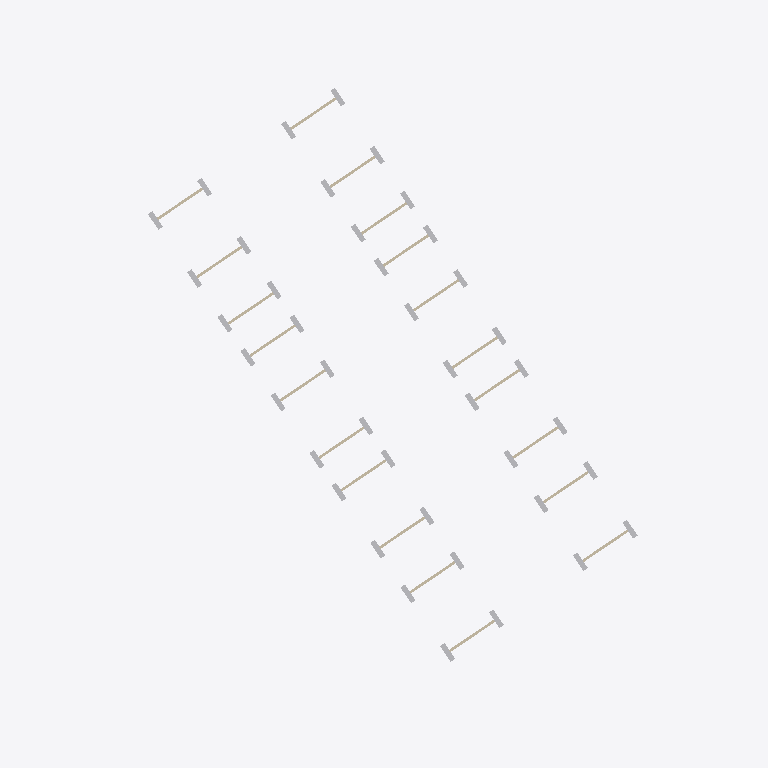
Plan cut of the same IFC building model at storey 'LVB2' (level -24.30 m, cut at -22.90 m), seen from above with north up, elements coloured by IFC class: 40 other elements (light grey), 20 walls (beige). Cut surfaces are drawn darker.
Extent 117.4 m × 131.7 m × 24.9 m (x, y, z). Storeys (8): LVB2 at -24.30 m; LVB1 at -19.45 m; LV0 at -13.45 m; LV1 at -11.95 m; LV2 at -8.50 m; LV3 at -5.05 m; LVRF at -1.70 m; LVRF2 at 0.10 m. Elements (740): 296 IfcWallStandardCase, 268 IfcBuildingElementProxy, 76 IfcColumn, 42 IfcWall, 29 IfcCurtainWall, 12 IfcSlab, 11 IfcStair, 3 IfcWindow, 2 IfcRamp, 1 IfcRoof.

HEADER;
FILE_DESCRIPTION(('ViewDefinition [CoordinationView_V2.0]'),'2;1');
FILE_NAME('PS','2022-05-02T09:47:26',(''),(''),'The EXPRESS Data Manager Version 5.02.0100.07 : 28 Aug 2013','20200210_1400(x64) - Exporter 20.3.2.0 - Alternate UI 20.3.2.0','');
FILE_SCHEMA(('IFC2X3'));
ENDSEC;
DATA;
#121=IFCPROJECT('1Szkxc1qn85gUQA4bny0Nc',#42,'46/PS',$,$,'CARLETON DIGITAL CAMPUS','Project  Status',(#113),#108);
#197=IFCSITE('1Szkxc1qn85gUQA4bny0Na',#42,'Default',$,$,#196,$,$,.ELEMENT.,$,$,$,$,$);
#79447=IFCSITE('3$u2rpvjXDdBOuHFvjGeSP',#42,'ENTRANCE-:ENTRANCE-:469975',$,'ENTRANCE-:ENTRANCE-',#79446,#79440,$,$,$,$,$,$,$);
#80117=IFCSITE('2egdVzAk97lBOusbBU1rAZ',#42,'Entrace-Panels-01:Entrace-Panels-01:481861',$,'Entrace-Panels-01:Entrace-Panels-01',#80116,#80110,$,$,$,$,$,$,$);
#82518=IFCSITE('2egdVzAk97lBOusbBU1rJA',#42,'Entrace-Panels1:Entrace-Panels-01:482348',$,'Entrace-Panels1:Entrace-Panels-01',#82517,#82511,$,$,$,$,$,$,$);
#89558=IFCSITE('1rrtiEIJv3_uqPy7fUKSg_',#42,'PS-Sign-Base01:PS-Sign-Base01:489665',$,'PS-Sign-Base01:PS-Sign-Base01',#89557,#89551,$,$,$,$,$,$,$);
#90018=IFCSITE('1rrtiEIJv3_uqPy7fUKSlp',#42,'PS-Sign01:PS-Sign01:489868',$,'PS-Sign01:PS-Sign01',#90017,#90011,$,$,$,$,$,$,$);
#90488=IFCSITE('1QzTTjBzP7iRK5njofYUs0',#42,'PS-Sign-02:PS-Sign-02:494447',$,'PS-Sign-02:PS-Sign-02',#90487,#90481,$,$,$,$,$,$,$);
#132=IFCBUILDING('1Szkxc1qn85gUQA4bny0Nd',#42,'PARKING GARAGE 18',$,$,#33,$,'PARKING GARAGE 18',.ELEMENT.,$,$,$);
#143=IFCBUILDINGSTOREY('1Szkxc1qn85gUQA4cE29_w',#42,'LVB2',$,'Level:8mm Head',#141,$,'LVB2',.ELEMENT.,-20035.6027642208);
#149=IFCBUILDINGSTOREY('1Szkxc1qn85gUQA4cE29yX',#42,'LVB1',$,'Level:8mm Head',#148,$,'LVB1',.ELEMENT.,-15185.6027642208);
#155=IFCBUILDINGSTOREY('1Szkxc1qn85gUQA4cE2Tw7',#42,'LV0',$,'Level:8mm Head',#154,$,'LV0',.ELEMENT.,-9185.60276422078);
#161=IFCBUILDINGSTOREY('1Szkxc1qn85gUQA4cE2c9B',#42,'LV1',$,'Level:8mm Head',#160,$,'LV1',.ELEMENT.,-7685.60276422078);
#167=IFCBUILDINGSTOREY('1Szkxc1qn85gUQA4cE2cw4',#42,'LV2',$,'Level:8mm Head',#166,$,'LV2',.ELEMENT.,-4235.60276422078);
#173=IFCBUILDINGSTOREY('1Szkxc1qn85gUQA4cE2c8H',#42,'LV3',$,'Level:8mm Head',#172,$,'LV3',.ELEMENT.,-785.602764220778);
#185=IFCBUILDINGSTOREY('1Szkxc1qn85gUQA4cE2cBl',#42,'LVRF',$,'Level:8mm Head',#184,$,'LVRF',.ELEMENT.,2564.39723577922);
#191=IFCBUILDINGSTOREY('1Szkxc1qn85gUQA4cE2SPS',#42,'LVRF2',$,'Level:8mm Head',#190,$,'LVRF2',.ELEMENT.,4364.39723577922);
#88408=IFCWALLSTANDARDCASE('0qtA8pNB18qhtenszL8oj4',#42,'Basic Wall:WF-CC-500:486196',$,'Basic Wall:WF-CC-500',#88386,#88404,'486196');
#87622=IFCWALLSTANDARDCASE('0qtA8pNB18qhtenszL8ocA',#42,'Basic Wall:WF-CC-500:485882',$,'Basic Wall:WF-CC-500',#87600,#87618,'485882');
#87877=IFCWALLSTANDARDCASE('0qtA8pNB18qhtenszL8ohb',#42,'Basic Wall:WF-CC-500:486037',$,'Basic Wall:WF-CC-500',#87855,#87873,'486037');
#88231=IFCWALLSTANDARDCASE('0qtA8pNB18qhtenszL8oj1',#42,'Basic Wall:WF-CC-500:486193',$,'Basic Wall:WF-CC-500',#88209,#88227,'486193');
#88585=IFCWALLSTANDARDCASE('0qtA8pNB18qhtenszL8oj7',#42,'Basic Wall:WF-CC-500:486199',$,'Basic Wall:WF-CC-500',#88563,#88581,'486199');
#88526=IFCWALLSTANDARDCASE('0qtA8pNB18qhtenszL8oj6',#42,'Basic Wall:WF-CC-500:486198',$,'Basic Wall:WF-CC-500',#88504,#88522,'486198');
#88644=IFCWALLSTANDARDCASE('0qtA8pNB18qhtenszL8oj8',#42,'Basic Wall:WF-CC-500:486200',$,'Basic Wall:WF-CC-500',#88622,#88640,'486200');
#87759=IFCWALLSTANDARDCASE('0qtA8pNB18qhtenszL8ohn',#42,'Basic Wall:WF-CC-500:486017',$,'Basic Wall:WF-CC-500',#87737,#87755,'486017');
#88054=IFCWALLSTANDARDCASE('0qtA8pNB18qhtenszL8ogI',#42,'Basic Wall:WF-CC-500:486114',$,'Basic Wall:WF-CC-500',#88032,#88050,'486114');
#88290=IFCWALLSTANDARDCASE('0qtA8pNB18qhtenszL8oj2',#42,'Basic Wall:WF-CC-500:486194',$,'Basic Wall:WF-CC-500',#88268,#88286,'486194');
#88349=IFCWALLSTANDARDCASE('0qtA8pNB18qhtenszL8oj3',#42,'Basic Wall:WF-CC-500:486195',$,'Basic Wall:WF-CC-500',#88327,#88345,'486195');
#87700=IFCWALLSTANDARDCASE('0qtA8pNB18qhtenszL8oe8',#42,'Basic Wall:WF-CC-500:486008',$,'Basic Wall:WF-CC-500',#87678,#87696,'486008');
#88172=IFCWALLSTANDARDCASE('0qtA8pNB18qhtenszL8og6',#42,'Basic Wall:WF-CC-500:486134',$,'Basic Wall:WF-CC-500',#88150,#88168,'486134');
#87818=IFCWALLSTANDARDCASE('0qtA8pNB18qhtenszL8ohw',#42,'Basic Wall:WF-CC-500:486026',$,'Basic Wall:WF-CC-500',#87796,#87814,'486026');
#88113=IFCWALLSTANDARDCASE('0qtA8pNB18qhtenszL8ogR',#42,'Basic Wall:WF-CC-500:486123',$,'Basic Wall:WF-CC-500',#88091,#88109,'486123');
#88467=IFCWALLSTANDARDCASE('0qtA8pNB18qhtenszL8oj5',#42,'Basic Wall:WF-CC-500:486197',$,'Basic Wall:WF-CC-500',#88445,#88463,'486197');
#88762=IFCWALLSTANDARDCASE('0qtA8pNB18qhtenszL8ojA',#42,'Basic Wall:WF-CC-500:486202',$,'Basic Wall:WF-CC-500',#88740,#88758,'486202');
#87936=IFCWALLSTANDARDCASE('0qtA8pNB18qhtenszL8ohk',#42,'Basic Wall:WF-CC-500:486046',$,'Basic Wall:WF-CC-500',#87914,#87932,'486046');
#88703=IFCWALLSTANDARDCASE('0qtA8pNB18qhtenszL8oj9',#42,'Basic Wall:WF-CC-500:486201',$,'Basic Wall:WF-CC-500',#88681,#88699,'486201');
#87995=IFCWALLSTANDARDCASE('0qtA8pNB18qhtenszL8ogf',#42,'Basic Wall:WF-CC-500:486105',$,'Basic Wall:WF-CC-500',#87973,#87991,'486105');
#87422=IFCBUILDINGELEMENTPROXY('0KU2PX9TP74wr9Ao1ieT6c',#42,'M_Rectangular Column:3500 x 1000mm:485688',$,'M_Rectangular Column:3500 x 1000mm',#87421,#87415,'485688',$);
#84964=IFCBUILDINGELEMENTPROXY('0KU2PX9TP74wr9Ao1ieT6B',#42,'M_Rectangular Column:3500 x 1000mm:485653',$,'M_Rectangular Column:3500 x 1000mm',#84963,#84957,'485653',$);
#85033=IFCBUILDINGELEMENTPROXY('0KU2PX9TP74wr9Ao1ieT68',#42,'M_Rectangular Column:3500 x 1000mm:485654',$,'M_Rectangular Column:3500 x 1000mm',#85032,#85026,'485654',$);
#85171=IFCBUILDINGELEMENTPROXY('0KU2PX9TP74wr9Ao1ieT66',#42,'M_Rectangular Column:3500 x 1000mm:485656',$,'M_Rectangular Column:3500 x 1000mm',#85170,#85164,'485656',$);
#86275=IFCBUILDINGELEMENTPROXY('0KU2PX9TP74wr9Ao1ieT6s',#42,'M_Rectangular Column:3500 x 1000mm:485672',$,'M_Rectangular Column:3500 x 1000mm',#86274,#86268,'485672',$);
#86413=IFCBUILDINGELEMENTPROXY('0KU2PX9TP74wr9Ao1ieT6q',#42,'M_Rectangular Column:3500 x 1000mm:485674',$,'M_Rectangular Column:3500 x 1000mm',#86412,#86406,'485674',$);
#86910=IFCBUILDINGELEMENTPROXY('0KU2PX9TP74wr9Ao1ieT6l',#42,'M_Rectangular Column:3500 x 1000mm:485681',$,'M_Rectangular Column:3500 x 1000mm',#86909,#86903,'485681',$);
#86979=IFCBUILDINGELEMENTPROXY('0KU2PX9TP74wr9Ao1ieT6i',#42,'M_Rectangular Column:3500 x 1000mm:485682',$,'M_Rectangular Column:3500 x 1000mm',#86978,#86972,'485682',$);
#87048=IFCBUILDINGELEMENTPROXY('0KU2PX9TP74wr9Ao1ieT6j',#42,'M_Rectangular Column:3500 x 1000mm:485683',$,'M_Rectangular Column:3500 x 1000mm',#87047,#87041,'485683',$);
#85102=IFCBUILDINGELEMENTPROXY('0KU2PX9TP74wr9Ao1ieT69',#42,'M_Rectangular Column:3500 x 1000mm:485655',$,'M_Rectangular Column:3500 x 1000mm',#85101,#85095,'485655',$);
#85723=IFCBUILDINGELEMENTPROXY('0KU2PX9TP74wr9Ao1ieT6_',#42,'M_Rectangular Column:3500 x 1000mm:485664',$,'M_Rectangular Column:3500 x 1000mm',#85722,#85716,'485664',$);
#86137=IFCBUILDINGELEMENTPROXY('0KU2PX9TP74wr9Ao1ieT6u',#42,'M_Rectangular Column:3500 x 1000mm:485670',$,'M_Rectangular Column:3500 x 1000mm',#86136,#86130,'485670',$);
#86344=IFCBUILDINGELEMENTPROXY('0KU2PX9TP74wr9Ao1ieT6t',#42,'M_Rectangular Column:3500 x 1000mm:485673',$,'M_Rectangular Column:3500 x 1000mm',#86343,#86337,'485673',$);
#86482=IFCBUILDINGELEMENTPROXY('0KU2PX9TP74wr9Ao1ieT6r',#42,'M_Rectangular Column:3500 x 1000mm:485675',$,'M_Rectangular Column:3500 x 1000mm',#86481,#86475,'485675',$);
#86551=IFCBUILDINGELEMENTPROXY('0KU2PX9TP74wr9Ao1ieT6o',#42,'M_Rectangular Column:3500 x 1000mm:485676',$,'M_Rectangular Column:3500 x 1000mm',#86550,#86544,'485676',$);
#86842=IFCBUILDINGELEMENTPROXY('0KU2PX9TP74wr9Ao1ieT6k',#42,'M_Rectangular Column:3500 x 1000mm:485680',$,'M_Rectangular Column:3500 x 1000mm',#86841,#86835,'485680',$);
#87338=IFCBUILDINGELEMENTPROXY('0KU2PX9TP74wr9Ao1ieT6f',#42,'M_Rectangular Column:3500 x 1000mm:485687',$,'M_Rectangular Column:3500 x 1000mm',#87337,#87331,'485687',$);
#84895=IFCBUILDINGELEMENTPROXY('0KU2PX9TP74wr9Ao1ieT6A',#42,'M_Rectangular Column:3500 x 1000mm:485652',$,'M_Rectangular Column:3500 x 1000mm',#84894,#84888,'485652',$);
#85447=IFCBUILDINGELEMENTPROXY('0KU2PX9TP74wr9Ao1ieT62',#42,'M_Rectangular Column:3500 x 1000mm:485660',$,'M_Rectangular Column:3500 x 1000mm',#85446,#85440,'485660',$);
#85585=IFCBUILDINGELEMENTPROXY('0KU2PX9TP74wr9Ao1ieT60',#42,'M_Rectangular Column:3500 x 1000mm:485662',$,'M_Rectangular Column:3500 x 1000mm',#85584,#85578,'485662',$);
#86068=IFCBUILDINGELEMENTPROXY('0KU2PX9TP74wr9Ao1ieT6x',#42,'M_Rectangular Column:3500 x 1000mm:485669',$,'M_Rectangular Column:3500 x 1000mm',#86067,#86061,'485669',$);
#86206=IFCBUILDINGELEMENTPROXY('0KU2PX9TP74wr9Ao1ieT6v',#42,'M_Rectangular Column:3500 x 1000mm:485671',$,'M_Rectangular Column:3500 x 1000mm',#86205,#86199,'485671',$);
#86620=IFCBUILDINGELEMENTPROXY('0KU2PX9TP74wr9Ao1ieT6p',#42,'M_Rectangular Column:3500 x 1000mm:485677',$,'M_Rectangular Column:3500 x 1000mm',#86619,#86613,'485677',$);
#86758=IFCBUILDINGELEMENTPROXY('0KU2PX9TP74wr9Ao1ieT6n',#42,'M_Rectangular Column:3500 x 1000mm:485679',$,'M_Rectangular Column:3500 x 1000mm',#86757,#86751,'485679',$);
#85240=IFCBUILDINGELEMENTPROXY('0KU2PX9TP74wr9Ao1ieT67',#42,'M_Rectangular Column:3500 x 1000mm:485657',$,'M_Rectangular Column:3500 x 1000mm',#85239,#85233,'485657',$);
#85309=IFCBUILDINGELEMENTPROXY('0KU2PX9TP74wr9Ao1ieT64',#42,'M_Rectangular Column:3500 x 1000mm:485658',$,'M_Rectangular Column:3500 x 1000mm',#85308,#85302,'485658',$);
#85516=IFCBUILDINGELEMENTPROXY('0KU2PX9TP74wr9Ao1ieT63',#42,'M_Rectangular Column:3500 x 1000mm:485661',$,'M_Rectangular Column:3500 x 1000mm',#85515,#85509,'485661',$);
#85654=IFCBUILDINGELEMENTPROXY('0KU2PX9TP74wr9Ao1ieT61',#42,'M_Rectangular Column:3500 x 1000mm:485663',$,'M_Rectangular Column:3500 x 1000mm',#85653,#85647,'485663',$);
#85930=IFCBUILDINGELEMENTPROXY('0KU2PX9TP74wr9Ao1ieT6z',#42,'M_Rectangular Column:3500 x 1000mm:485667',$,'M_Rectangular Column:3500 x 1000mm',#85929,#85923,'485667',$);
#87132=IFCBUILDINGELEMENTPROXY('0KU2PX9TP74wr9Ao1ieT6g',#42,'M_Rectangular Column:3500 x 1000mm:485684',$,'M_Rectangular Column:3500 x 1000mm',#87131,#87125,'485684',$);
#85378=IFCBUILDINGELEMENTPROXY('0KU2PX9TP74wr9Ao1ieT65',#42,'M_Rectangular Column:3500 x 1000mm:485659',$,'M_Rectangular Column:3500 x 1000mm',#85377,#85371,'485659',$);
#85861=IFCBUILDINGELEMENTPROXY('0KU2PX9TP74wr9Ao1ieT6y',#42,'M_Rectangular Column:3500 x 1000mm:485666',$,'M_Rectangular Column:3500 x 1000mm',#85860,#85854,'485666',$);
#85999=IFCBUILDINGELEMENTPROXY('0KU2PX9TP74wr9Ao1ieT6w',#42,'M_Rectangular Column:3500 x 1000mm:485668',$,'M_Rectangular Column:3500 x 1000mm',#85998,#85992,'485668',$);
#86689=IFCBUILDINGELEMENTPROXY('0KU2PX9TP74wr9Ao1ieT6m',#42,'M_Rectangular Column:3500 x 1000mm:485678',$,'M_Rectangular Column:3500 x 1000mm',#86688,#86682,'485678',$);
#87200=IFCBUILDINGELEMENTPROXY('0KU2PX9TP74wr9Ao1ieT6h',#42,'M_Rectangular Column:3500 x 1000mm:485685',$,'M_Rectangular Column:3500 x 1000mm',#87199,#87193,'485685',$);
#87269=IFCBUILDINGELEMENTPROXY('0KU2PX9TP74wr9Ao1ieT6e',#42,'M_Rectangular Column:3500 x 1000mm:485686',$,'M_Rectangular Column:3500 x 1000mm',#87268,#87262,'485686',$);
#87490=IFCBUILDINGELEMENTPROXY('0KU2PX9TP74wr9Ao1ieT6d',#42,'M_Rectangular Column:3500 x 1000mm:485689',$,'M_Rectangular Column:3500 x 1000mm',#87489,#87483,'485689',$);
#87559=IFCBUILDINGELEMENTPROXY('0KU2PX9TP74wr9Ao1ieT6a',#42,'M_Rectangular Column:3500 x 1000mm:485690',$,'M_Rectangular Column:3500 x 1000mm',#87558,#87552,'485690',$);
#84825=IFCBUILDINGELEMENTPROXY('0KU2PX9TP74wr9Ao1ieT6D',#42,'M_Rectangular Column:3500 x 1000mm:485651',$,'M_Rectangular Column:3500 x 1000mm',#84823,#84817,'485651',$);
#85792=IFCBUILDINGELEMENTPROXY('0KU2PX9TP74wr9Ao1ieT6$',#42,'M_Rectangular Column:3500 x 1000mm:485665',$,'M_Rectangular Column:3500 x 1000mm',#85791,#85785,'485665',$);
ENDSEC;